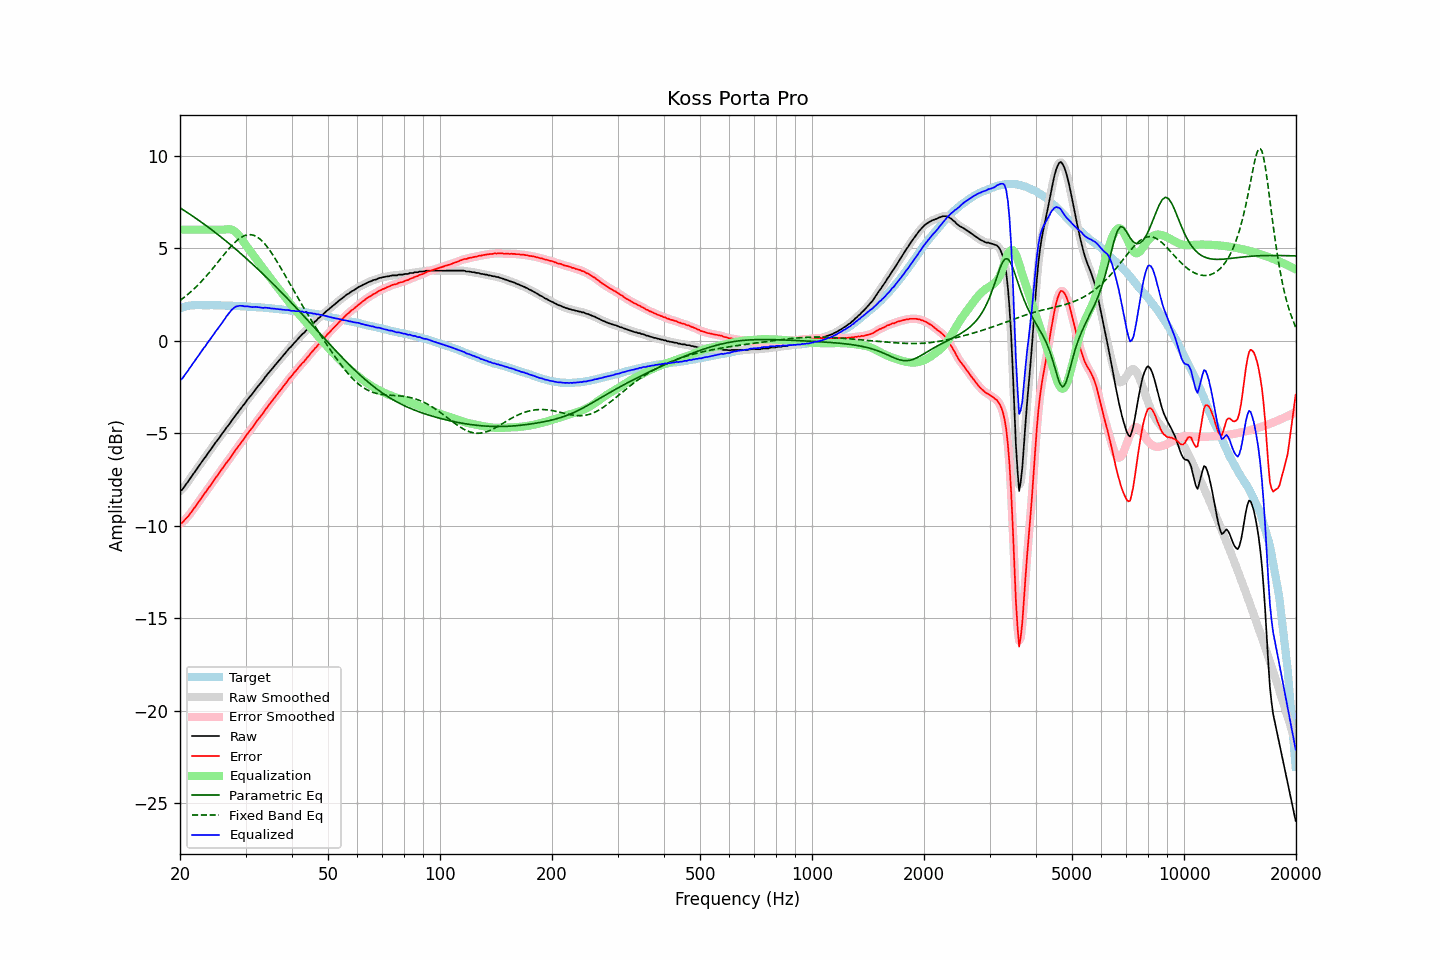

The file beside this chart, header and first rows:
frequency, raw, error, smoothed, error_smoothed, equalization, parametric_eq, fixed_band_eq, equalized_raw, equalized_smoothed, target
20.00, -8.11, -9.86, -8.13, -9.88, 6.00, 7.18, 2.17, -2.11, -2.13, 1.75
20.20, -8.08, -9.86, -8.06, -9.83, 6.00, 7.12, 2.23, -2.08, -2.06, 1.78
20.40, -7.98, -9.79, -7.97, -9.77, 6.00, 7.07, 2.30, -1.98, -1.97, 1.81
20.61, -7.86, -9.68, -7.87, -9.70, 6.00, 7.01, 2.37, -1.86, -1.87, 1.83
20.81, -7.73, -9.59, -7.74, -9.59, 6.00, 6.96, 2.44, -1.73, -1.74, 1.86
21.02, -7.62, -9.51, -7.61, -9.49, 6.00, 6.90, 2.51, -1.62, -1.61, 1.89
21.23, -7.48, -9.38, -7.49, -9.39, 6.00, 6.84, 2.59, -1.48, -1.49, 1.90
21.44, -7.37, -9.28, -7.37, -9.27, 6.00, 6.78, 2.66, -1.37, -1.37, 1.91
21.66, -7.23, -9.15, -7.24, -9.15, 6.00, 6.72, 2.74, -1.23, -1.24, 1.91
21.87, -7.12, -9.04, -7.12, -9.04, 6.00, 6.66, 2.82, -1.12, -1.12, 1.91
22.09, -6.99, -8.92, -6.99, -8.91, 6.00, 6.60, 2.91, -0.99, -0.99, 1.92
22.31, -6.87, -8.80, -6.87, -8.79, 6.00, 6.54, 2.99, -0.87, -0.87, 1.92
22.54, -6.75, -8.67, -6.75, -8.67, 6.00, 6.48, 3.08, -0.75, -0.75, 1.92
22.76, -6.62, -8.55, -6.62, -8.54, 6.00, 6.42, 3.17, -0.62, -0.62, 1.92
22.99, -6.50, -8.42, -6.50, -8.42, 6.00, 6.36, 3.26, -0.50, -0.50, 1.91
23.22, -6.37, -8.29, -6.38, -8.29, 6.00, 6.30, 3.36, -0.37, -0.38, 1.91
23.45, -6.27, -8.18, -6.26, -8.17, 6.00, 6.23, 3.46, -0.27, -0.26, 1.91
23.69, -6.14, -8.05, -6.14, -8.05, 6.00, 6.17, 3.55, -0.14, -0.14, 1.91
23.92, -6.02, -7.93, -6.02, -7.94, 6.00, 6.10, 3.65, -0.02, -0.02, 1.91
24.16, -5.90, -7.82, -5.90, -7.81, 6.00, 6.04, 3.76, 0.10, 0.10, 1.92
24.40, -5.77, -7.69, -5.77, -7.69, 6.00, 5.97, 3.86, 0.23, 0.23, 1.92
24.65, -5.65, -7.56, -5.65, -7.56, 6.00, 5.91, 3.97, 0.35, 0.35, 1.91
24.89, -5.52, -7.43, -5.53, -7.44, 6.00, 5.84, 4.07, 0.48, 0.47, 1.91
25.14, -5.41, -7.32, -5.41, -7.32, 6.00, 5.77, 4.18, 0.59, 0.59, 1.91
25.39, -5.30, -7.21, -5.29, -7.20, 6.00, 5.70, 4.29, 0.70, 0.71, 1.91
25.65, -5.17, -7.08, -5.18, -7.08, 6.00, 5.64, 4.40, 0.83, 0.82, 1.91
25.91, -5.06, -6.95, -5.06, -6.96, 6.00, 5.57, 4.50, 0.94, 0.94, 1.90
26.16, -4.94, -6.84, -4.94, -6.83, 6.00, 5.50, 4.61, 1.06, 1.06, 1.89
26.43, -4.82, -6.72, -4.82, -6.71, 6.01, 5.43, 4.72, 1.18, 1.19, 1.89
26.69, -4.69, -6.59, -4.71, -6.60, 6.02, 5.36, 4.82, 1.33, 1.31, 1.89
26.96, -4.59, -6.49, -4.59, -6.48, 6.02, 5.28, 4.93, 1.43, 1.44, 1.89
27.23, -4.47, -6.37, -4.47, -6.36, 6.02, 5.21, 5.02, 1.54, 1.55, 1.89
27.50, -4.34, -6.23, -4.35, -6.24, 6.00, 5.14, 5.12, 1.65, 1.65, 1.89
27.77, -4.23, -6.11, -4.23, -6.11, 5.96, 5.07, 5.21, 1.73, 1.73, 1.88
28.05, -4.11, -5.99, -4.11, -5.99, 5.91, 4.99, 5.30, 1.80, 1.80, 1.88
28.33, -3.99, -5.86, -4.00, -5.87, 5.84, 4.92, 5.38, 1.85, 1.84, 1.87
28.62, -3.88, -5.75, -3.88, -5.75, 5.75, 4.84, 5.46, 1.87, 1.87, 1.87
28.90, -3.76, -5.63, -3.76, -5.63, 5.65, 4.77, 5.52, 1.89, 1.89, 1.87
29.19, -3.65, -5.51, -3.65, -5.51, 5.53, 4.69, 5.58, 1.88, 1.88, 1.86
29.48, -3.53, -5.40, -3.54, -5.40, 5.41, 4.62, 5.63, 1.88, 1.87, 1.86
29.78, -3.43, -5.29, -3.42, -5.28, 5.28, 4.54, 5.67, 1.85, 1.86, 1.85
30.08, -3.31, -5.16, -3.31, -5.16, 5.16, 4.46, 5.70, 1.85, 1.85, 1.85
30.38, -3.18, -5.03, -3.19, -5.03, 5.04, 4.38, 5.72, 1.86, 1.85, 1.84
30.68, -3.08, -4.92, -3.08, -4.92, 4.92, 4.30, 5.73, 1.84, 1.84, 1.84
30.99, -2.97, -4.80, -2.98, -4.81, 4.80, 4.23, 5.73, 1.83, 1.83, 1.83
31.30, -2.87, -4.70, -2.87, -4.69, 4.69, 4.15, 5.71, 1.81, 1.82, 1.83
31.61, -2.75, -4.58, -2.75, -4.57, 4.57, 4.07, 5.69, 1.82, 1.82, 1.82
31.93, -2.63, -4.44, -2.63, -4.45, 4.45, 3.98, 5.65, 1.83, 1.82, 1.81
32.24, -2.52, -4.32, -2.52, -4.33, 4.34, 3.90, 5.60, 1.82, 1.82, 1.80
32.57, -2.41, -4.21, -2.41, -4.21, 4.22, 3.82, 5.54, 1.81, 1.81, 1.80
32.89, -2.31, -4.11, -2.32, -4.11, 4.10, 3.74, 5.47, 1.79, 1.79, 1.80
33.22, -2.21, -4.00, -2.21, -4.00, 3.99, 3.66, 5.39, 1.77, 1.78, 1.79
33.55, -2.10, -3.89, -2.09, -3.88, 3.87, 3.57, 5.30, 1.77, 1.78, 1.79
33.89, -1.96, -3.74, -1.98, -3.75, 3.75, 3.49, 5.20, 1.79, 1.78, 1.77
34.23, -1.86, -3.63, -1.86, -3.63, 3.64, 3.40, 5.10, 1.77, 1.78, 1.77
34.57, -1.75, -3.51, -1.75, -3.51, 3.52, 3.32, 4.98, 1.77, 1.77, 1.76
34.92, -1.65, -3.40, -1.65, -3.41, 3.41, 3.23, 4.86, 1.75, 1.75, 1.75
35.27, -1.55, -3.30, -1.55, -3.29, 3.29, 3.15, 4.73, 1.74, 1.74, 1.75
35.62, -1.44, -3.18, -1.45, -3.18, 3.18, 3.06, 4.60, 1.73, 1.73, 1.73
35.97, -1.34, -3.06, -1.34, -3.07, 3.06, 2.97, 4.46, 1.72, 1.72, 1.72
... 635 more rows
